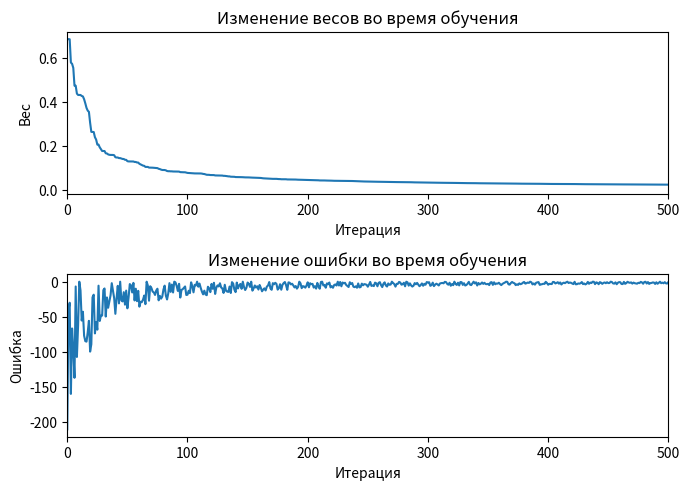

This figure's Python source:
import random
import numpy as np
import matplotlib.pyplot as plt

class ArtificialNeuron:
    def __init__(self, weights, bias):
        self.weights = weights
        self.bias = bias

    def activate(self, inputs):
        return np.dot(inputs, self.weights) + self.bias

    def train(self, inputs, target_output, learning_rate):
        output = self.activate(inputs)
        error = target_output - output
        gradient = error* output
        delta_weight = learning_rate * np.dot(inputs.T, gradient)
        self.bias += learning_rate * error
        self.weights += delta_weight
        #print(inputs, target_output, output, self.weights, error, delta_weight)

weights = np.random.rand(1, 1)
bias = 0

neuron = ArtificialNeuron(weights, bias)

inputs = np.array([[i * 15] for i in range(0, 25)])
indices = list(range(len(inputs)))

target_outputs = np.deg2rad(inputs)
learning_rate = 1e-8

weights_history = []
bias_history = []
error_history = []

iterations = 500

for i in range(iterations):

    random.shuffle(indices)
    inputs = inputs[indices]
    target_outputs = target_outputs[indices]
    for j in range(len(inputs)):
        neuron.train(inputs[j], target_outputs[j], learning_rate)
        weights_history.append(neuron.weights[0][0])
        bias_history.append(neuron.bias)
        error = target_outputs[j] - neuron.activate(inputs[j])
        error_history.append(error)

test_input = np.array([[0], [45], [90], [180], [270], [360]])
predicted_output = neuron.activate(test_input)


error_rate = []
current_error = 0
for i in range(len(predicted_output)):
    if np.deg2rad(test_input[i]) ==0:
        error_rate.append(test_input[i])
    else:
        error_rate.append(abs(predicted_output[i] - np.deg2rad(test_input[i]))/np.deg2rad(test_input[i]))
    print(predicted_output[i], np.deg2rad(test_input[i]), error_rate[i])
print(sum(error_rate)/len(error_rate)*100)
print(weights)



plt.figure(figsize=(7, 7))
plt.subplot(3, 1, 1)
plt.plot(weights_history)
plt.title('Изменение весов во время обучения')
plt.xlabel('Итерация')
plt.ylabel('Вес')
plt.xlim(0, iterations)

plt.subplot(3, 1, 2)
plt.plot(error_history)
plt.title('Изменение ошибки во время обучения')
plt.xlabel('Итерация')
plt.ylabel('Ошибка')
plt.xlim(0, iterations)

plt.tight_layout()
plt.show()